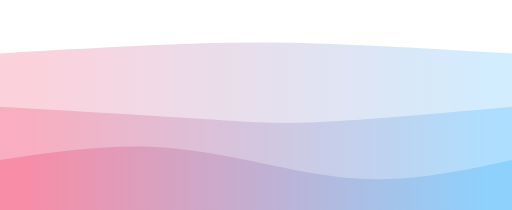
t = 0.00 s
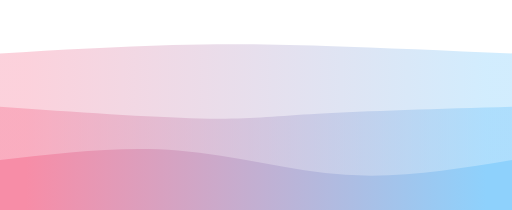
t = 2.50 s
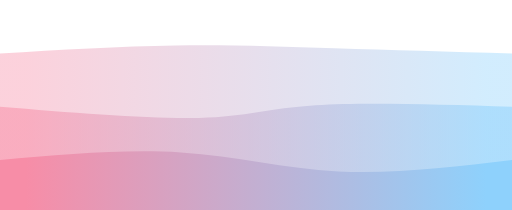
t = 5.00 s
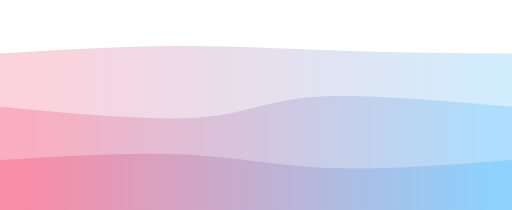
t = 7.50 s

The animated SVG that drew these frames (rendered in a browser with its animation timeline set to each time). Animation: 3 CSS @keyframes rules; frames cover the first 7.50 s, repeats indefinitely.

<svg width="100%" height="100%" id="svg" viewBox="0 0 1440 590" xmlns="http://www.w3.org/2000/svg" class="transition duration-300 ease-in-out delay-150"><style>
    .path-0{
    animation:pathAnim-0 40s;
    animation-timing-function: linear;
    animation-iteration-count: infinite;
    }
    @keyframes pathAnim-0{
    0%{
    d: path("M 0,600 C 0,600 0,150 0,150 C 167.46666666666664,140.39999999999998 334.9333333333333,130.79999999999998 477,125 C 619.0666666666667,119.20000000000002 735.7333333333333,117.20000000000002 892,122 C 1048.2666666666667,126.79999999999998 1244.1333333333332,138.39999999999998 1440,150 C 1440,150 1440,600 1440,600 Z");
    }
    25%{
    d: path("M 0,600 C 0,600 0,150 0,150 C 171.59999999999997,139.46666666666667 343.19999999999993,128.93333333333334 509,130 C 674.8000000000001,131.06666666666666 834.8000000000002,143.73333333333332 989,149 C 1143.1999999999998,154.26666666666668 1291.6,152.13333333333333 1440,150 C 1440,150 1440,600 1440,600 Z");
    }
    50%{
    d: path("M 0,600 C 0,600 0,150 0,150 C 194.13333333333333,154.39999999999998 388.26666666666665,158.79999999999998 564,156 C 739.7333333333333,153.20000000000002 897.0666666666666,143.2 1040,141 C 1182.9333333333334,138.8 1311.4666666666667,144.4 1440,150 C 1440,150 1440,600 1440,600 Z");
    }
    75%{
    d: path("M 0,600 C 0,600 0,150 0,150 C 127.60000000000002,147.73333333333335 255.20000000000005,145.46666666666667 420,135 C 584.8,124.53333333333333 786.8,105.86666666666667 963,107 C 1139.2,108.13333333333333 1289.6,129.06666666666666 1440,150 C 1440,150 1440,600 1440,600 Z");
    }
    100%{
    d: path("M 0,600 C 0,600 0,150 0,150 C 167.46666666666664,140.39999999999998 334.9333333333333,130.79999999999998 477,125 C 619.0666666666667,119.20000000000002 735.7333333333333,117.20000000000002 892,122 C 1048.2666666666667,126.79999999999998 1244.1333333333332,138.39999999999998 1440,150 C 1440,150 1440,600 1440,600 Z");
    }
    }</style><defs><linearGradient id="gradient" x1="0%" y1="50%" x2="100%" y2="50%"><stop offset="5%" stop-color="#F78DA7"></stop><stop offset="95%" stop-color="#8ED1FC"></stop></linearGradient></defs><path d="M 0,600 C 0,600 0,150 0,150 C 167.46666666666664,140.39999999999998 334.9333333333333,130.79999999999998 477,125 C 619.0666666666667,119.20000000000002 735.7333333333333,117.20000000000002 892,122 C 1048.2666666666667,126.79999999999998 1244.1333333333332,138.39999999999998 1440,150 C 1440,150 1440,600 1440,600 Z" stroke="none" stroke-width="0" fill="url(#gradient)" fill-opacity="0.4" class="transition-all duration-300 ease-in-out delay-150 path-0"></path><style>
    .path-1{
    animation:pathAnim-1 40s;
    animation-timing-function: linear;
    animation-iteration-count: infinite;
    }
    @keyframes pathAnim-1{
    0%{
    d: path("M 0,600 C 0,600 0,300 0,300 C 213.33333333333331,312.4 426.66666666666663,324.8 565,334 C 703.3333333333334,343.2 766.6666666666667,349.2 900,343 C 1033.3333333333333,336.8 1236.6666666666665,318.4 1440,300 C 1440,300 1440,600 1440,600 Z");
    }
    25%{
    d: path("M 0,600 C 0,600 0,300 0,300 C 210.8,322.26666666666665 421.6,344.53333333333336 554,329 C 686.4,313.46666666666664 740.4,260.1333333333333 875,249 C 1009.6,237.86666666666667 1224.8,268.93333333333334 1440,300 C 1440,300 1440,600 1440,600 Z");
    }
    50%{
    d: path("M 0,600 C 0,600 0,300 0,300 C 144.66666666666663,276 289.33333333333326,252 454,264 C 618.6666666666667,276 803.3333333333335,324 971,336 C 1138.6666666666665,348 1289.3333333333333,324 1440,300 C 1440,300 1440,600 1440,600 Z");
    }
    75%{
    d: path("M 0,600 C 0,600 0,300 0,300 C 165.46666666666664,336.26666666666665 330.9333333333333,372.53333333333336 469,356 C 607.0666666666667,339.46666666666664 717.7333333333333,270.1333333333333 875,252 C 1032.2666666666667,233.86666666666667 1236.1333333333332,266.93333333333334 1440,300 C 1440,300 1440,600 1440,600 Z");
    }
    100%{
    d: path("M 0,600 C 0,600 0,300 0,300 C 213.33333333333331,312.4 426.66666666666663,324.8 565,334 C 703.3333333333334,343.2 766.6666666666667,349.2 900,343 C 1033.3333333333333,336.8 1236.6666666666665,318.4 1440,300 C 1440,300 1440,600 1440,600 Z");
    }
    }</style><defs><linearGradient id="gradient" x1="0%" y1="50%" x2="100%" y2="50%"><stop offset="5%" stop-color="#F78DA7"></stop><stop offset="95%" stop-color="#8ED1FC"></stop></linearGradient></defs><path d="M 0,600 C 0,600 0,300 0,300 C 213.33333333333331,312.4 426.66666666666663,324.8 565,334 C 703.3333333333334,343.2 766.6666666666667,349.2 900,343 C 1033.3333333333333,336.8 1236.6666666666665,318.4 1440,300 C 1440,300 1440,600 1440,600 Z" stroke="none" stroke-width="0" fill="url(#gradient)" fill-opacity="0.53" class="transition-all duration-300 ease-in-out delay-150 path-1"></path><style>
    .path-2{
    animation:pathAnim-2 40s;
    animation-timing-function: linear;
    animation-iteration-count: infinite;
    }
    @keyframes pathAnim-2{
    0%{
    d: path("M 0,600 C 0,600 0,450 0,450 C 161.86666666666667,425.59999999999997 323.73333333333335,401.19999999999993 492,417 C 660.2666666666667,432.80000000000007 834.9333333333334,488.80000000000007 994,501 C 1153.0666666666666,513.1999999999999 1296.5333333333333,481.59999999999997 1440,450 C 1440,450 1440,600 1440,600 Z");
    }
    25%{
    d: path("M 0,600 C 0,600 0,450 0,450 C 191.33333333333331,442.93333333333334 382.66666666666663,435.8666666666667 526,440 C 669.3333333333334,444.1333333333333 764.6666666666667,459.46666666666675 909,463 C 1053.3333333333333,466.53333333333325 1246.6666666666665,458.26666666666665 1440,450 C 1440,450 1440,600 1440,600 Z");
    }
    50%{
    d: path("M 0,600 C 0,600 0,450 0,450 C 146.93333333333334,461.20000000000005 293.8666666666667,472.40000000000003 446,459 C 598.1333333333333,445.59999999999997 755.4666666666667,407.59999999999997 922,402 C 1088.5333333333333,396.40000000000003 1264.2666666666667,423.20000000000005 1440,450 C 1440,450 1440,600 1440,600 Z");
    }
    75%{
    d: path("M 0,600 C 0,600 0,450 0,450 C 131.7333333333333,444.66666666666663 263.4666666666666,439.3333333333333 445,450 C 626.5333333333334,460.6666666666667 857.8666666666666,487.33333333333337 1032,490 C 1206.1333333333334,492.66666666666663 1323.0666666666666,471.3333333333333 1440,450 C 1440,450 1440,600 1440,600 Z");
    }
    100%{
    d: path("M 0,600 C 0,600 0,450 0,450 C 161.86666666666667,425.59999999999997 323.73333333333335,401.19999999999993 492,417 C 660.2666666666667,432.80000000000007 834.9333333333334,488.80000000000007 994,501 C 1153.0666666666666,513.1999999999999 1296.5333333333333,481.59999999999997 1440,450 C 1440,450 1440,600 1440,600 Z");
    }
    }</style><defs><linearGradient id="gradient" x1="0%" y1="50%" x2="100%" y2="50%"><stop offset="5%" stop-color="#F78DA7"></stop><stop offset="95%" stop-color="#8ED1FC"></stop></linearGradient></defs><path d="M 0,600 C 0,600 0,450 0,450 C 161.86666666666667,425.59999999999997 323.73333333333335,401.19999999999993 492,417 C 660.2666666666667,432.80000000000007 834.9333333333334,488.80000000000007 994,501 C 1153.0666666666666,513.1999999999999 1296.5333333333333,481.59999999999997 1440,450 C 1440,450 1440,600 1440,600 Z" stroke="none" stroke-width="0" fill="url(#gradient)" fill-opacity="1" class="transition-all duration-300 ease-in-out delay-150 path-2"></path></svg>
